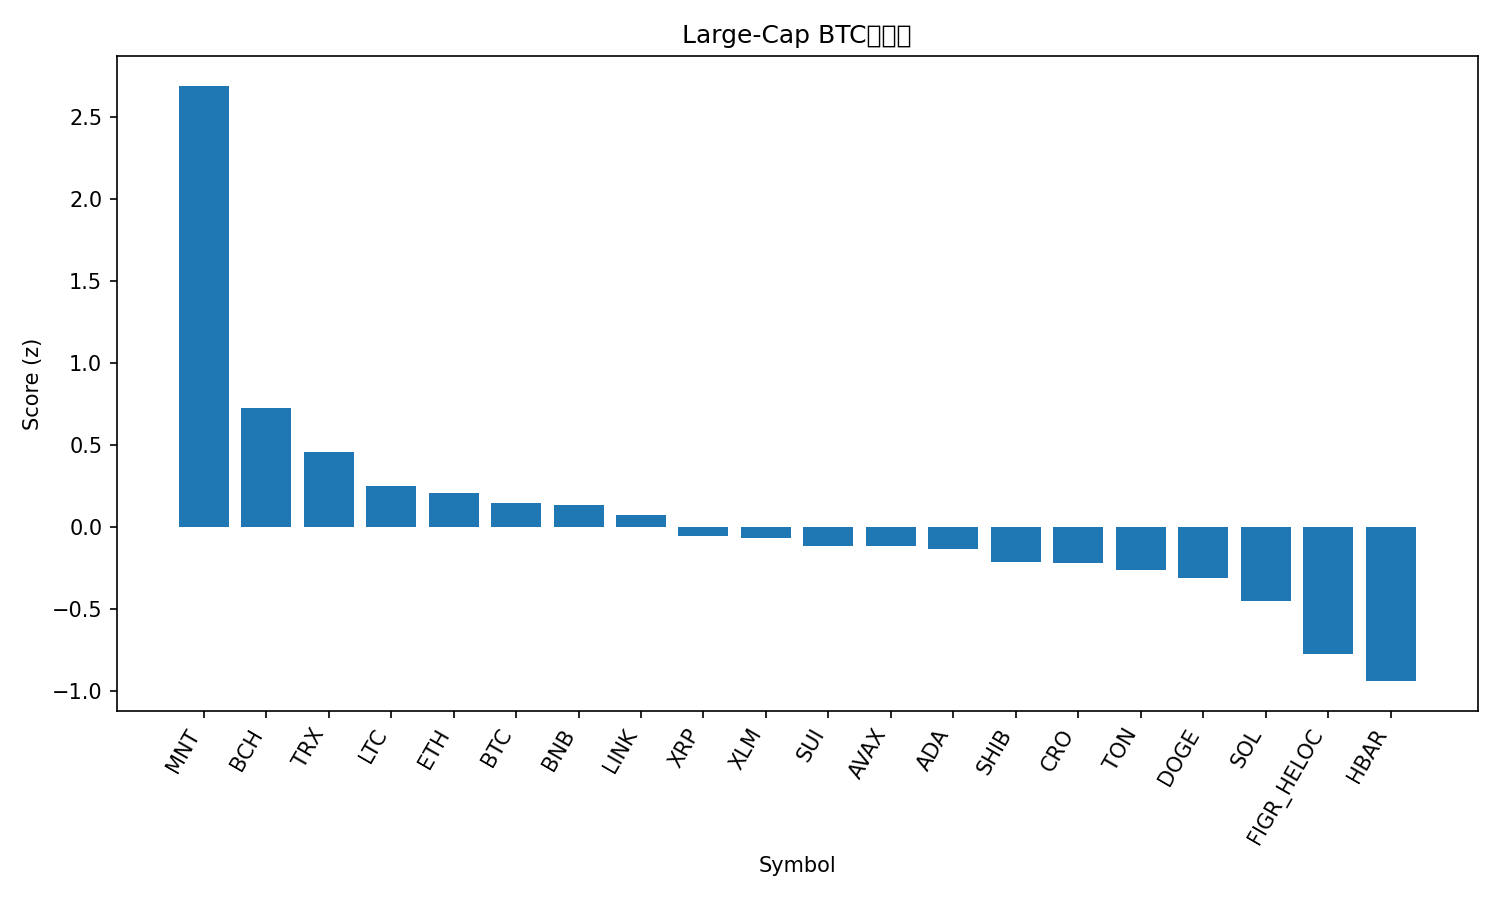

Data behind this chart, as committed beside it:
rank, name, symbol, price_btc, price_usd, pct_1h_btc, pct_24h_btc, pct_7d_btc, market_cap_rank, market_cap_usd, volume_usd, score
1, Mantle, MNT, 1.694e-05, 2.08, 0.5857, 7.576, 6.835, 34, 6786483794, 227770310, 2.691
2, Bitcoin Cash, BCH, 0.004859, 597.1, 0.3125, 0.9874, -1.527, 23, 11902787264, 268530934, 0.7217
3, TRON, TRX, 2.79e-06, 0.3426, 0.411, 0.02667, -8.85, 10, 32437035598, 566718480, 0.4547
4, Litecoin, LTC, 0.0009759, 119.9, -0.06799, 0.8597, 2.911, 26, 9159450792, 788678027, 0.247
5, Ethereum, ETH, 0.03688, 4532, -0.03518, 0.507, 0.7008, 2, 547191922416, 38691025421, 0.2058
6, Bitcoin, BTC, 1.0, 122883, 0.0, 0.0, 0.0, 1, 2450545083027, 67959810500, 0.147
7, BNB, BNB, 0.009448, 1161, -0.1667, 0.4661, 6.33, 5, 161738552937, 2602930725, 0.1296
8, Chainlink, LINK, 0.0001827, 22.45, -0.1159, 1.435, -3.66, 15, 15224321613, 823913914, 0.07234
9, XRP, XRP, 2.438e-05, 3.0, -0.05059, 0.2711, -4.067, 3, 179374626624, 4842913117, -0.05767
10, Stellar, XLM, 3.24e-06, 0.3976, -0.1954, 0.8459, -0.5642, 20, 12720710414, 267842269, -0.06682
11, Sui, SUI, 2.923e-05, 3.59, -0.2664, 0.7954, 1.571, 18, 13023343595, 1277200479, -0.1172
12, Avalanche, AVAX, 0.0002447, 30.07, 0.04802, -0.3599, -6.83, 21, 12699632661, 709376310, -0.121
13, Cardano, ADA, 6.95e-06, 0.8543, -0.2372, 1.041, -1.98, 11, 31217069405, 1307206767, -0.1382
14, Shiba Inu, SHIB, 1.03144e-10, 1.267e-05, -0.3804, 2.084, -3.717, 31, 7465942065, 285883212, -0.2174
15, Cronos, CRO, 1.7e-06, 0.2093, -0.1871, -0.4559, 2.074, 32, 7302737291, 36258529, -0.2212
16, Toncoin, TON, 2.285e-05, 2.81, 0.05482, -1.129, -6.964, 33, 7071599917, 143538921, -0.2643
17, Dogecoin, DOGE, 2.08e-06, 0.2555, -0.4706, 1.686, -0.09102, 9, 38639501144, 2836162958, -0.3145
18, Solana, SOL, 0.001872, 230, -0.4658, 0.5448, 2.078, 6, 125428666413, 6955083114, -0.4517
19, Figure Heloc, FIGR_HELOC, 8.06e-06, 1.0, 0.0, -2.521, -11.84, 19, 12834008819, 54120, -0.7756
20, Hedera, HBAR, 1.79e-06, 0.2198, -0.5496, 0.1931, -6.694, 25, 9320031231, 223192433, -0.9427
21, Hyperliquid, HYPE, 0.0003977, 48.87, -0.8592, 1.229, -1.005, 17, 13235190710, 460127807, -1.042
